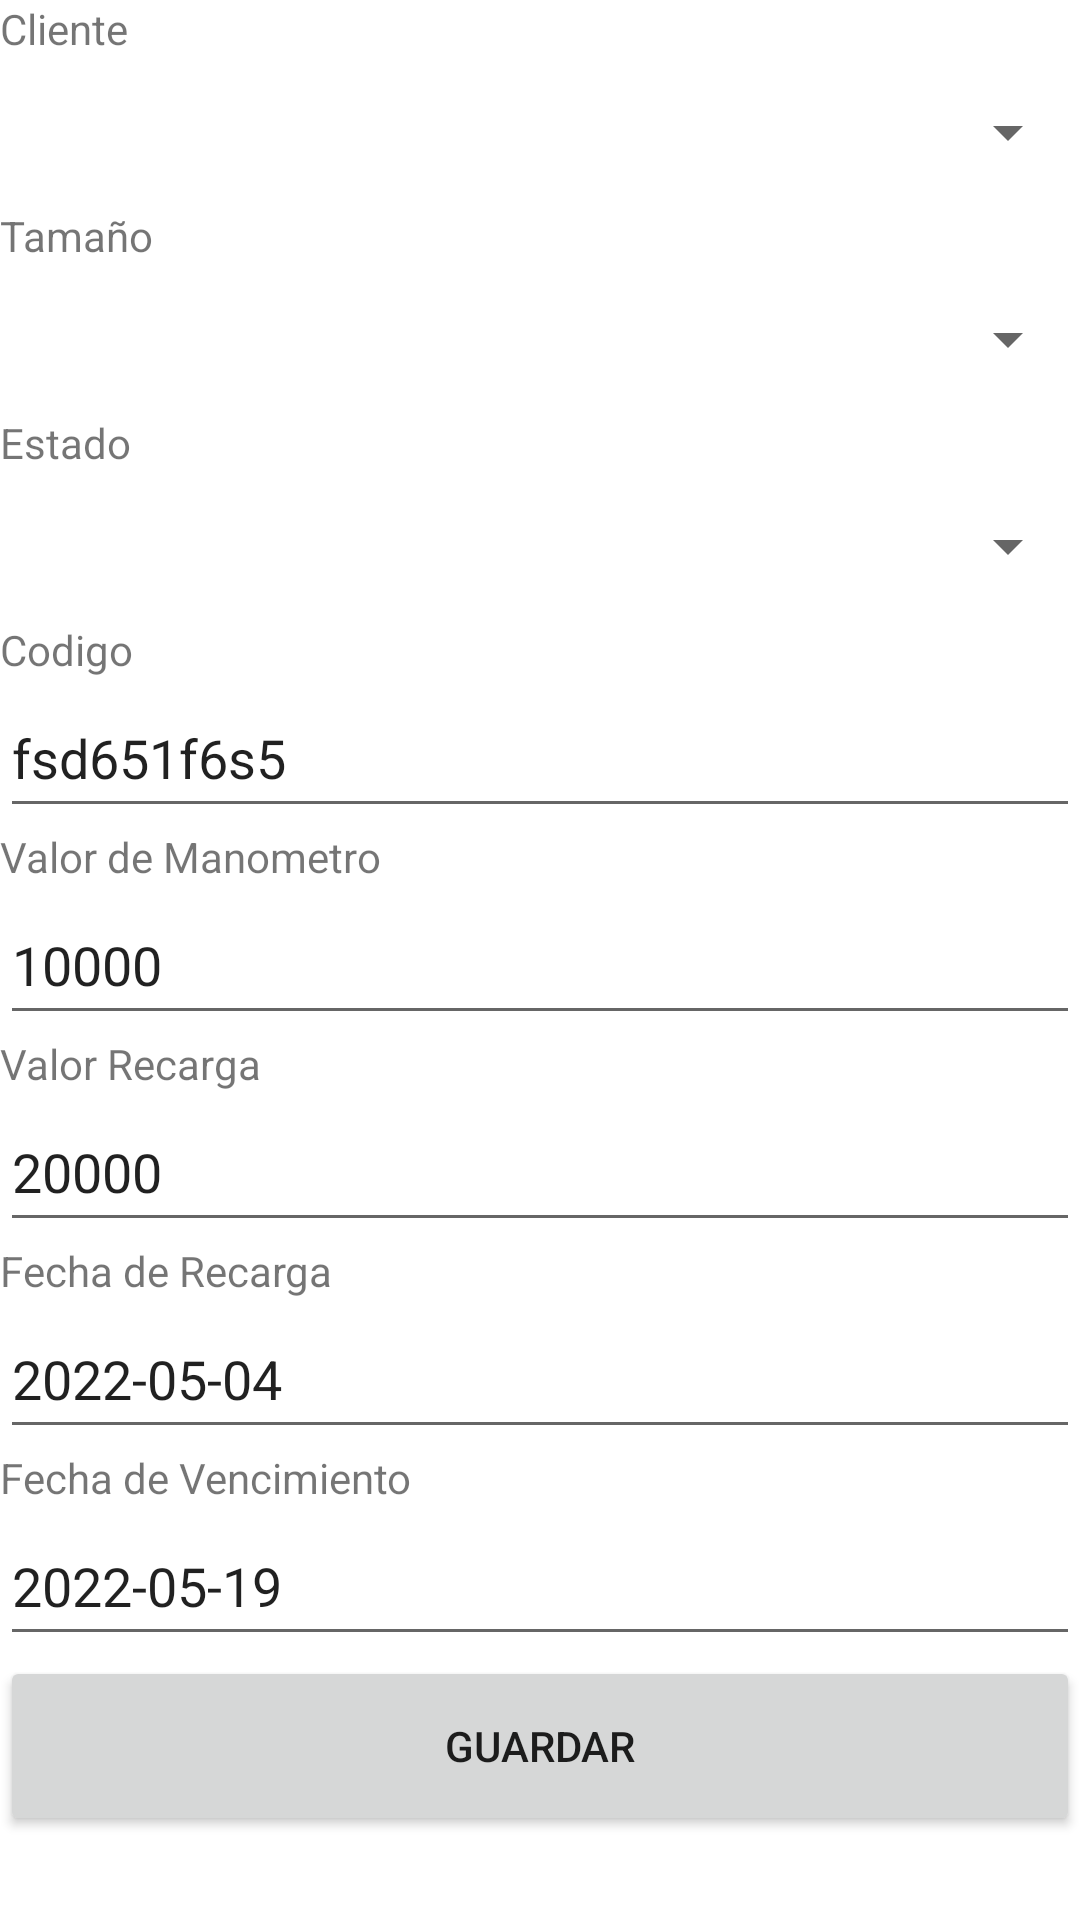

Android layout source for this screen:
<!-- AndroidManifest.xml: application theme Theme.TanqueOxigeno -->
<!-- res/layout/activity_registrar_botella.xml -->
<?xml version="1.0" encoding="utf-8"?>
<LinearLayout xmlns:android="http://schemas.android.com/apk/res/android"
    xmlns:app="http://schemas.android.com/apk/res-auto"
    xmlns:tools="http://schemas.android.com/tools"
    android:layout_width="match_parent"
    android:layout_height="match_parent"
    android:orientation="vertical"
    tools:context=".RegistrarBotella"
    >

    <LinearLayout
        android:layout_width="match_parent"
        android:layout_height="wrap_content"
        android:orientation="vertical">

        <TextView
            android:text="Cliente"
            android:layout_width="match_parent"
            android:layout_height="wrap_content">
        </TextView>
      <Spinner
          android:id="@+id/Spinnercliente_id"
          android:layout_width="match_parent"
          android:layout_height="50dp">
      </Spinner>
        <TextView
            android:text="Tamaño"
            android:layout_width="match_parent"
            android:layout_height="wrap_content">
        </TextView>
        <Spinner
            android:id="@+id/Spinnertamano_id"
            android:layout_width="match_parent"
            android:layout_height="50dp">
        </Spinner>
        <TextView
            android:text="Estado"
            android:layout_width="match_parent"
            android:layout_height="wrap_content">
        </TextView>
        <Spinner
            android:id="@+id/Spinnerestado_id"
            android:layout_width="match_parent"
            android:layout_height="50dp">
        </Spinner>

        <TextView
            android:text="Codigo"
            android:layout_width="match_parent"
            android:layout_height="wrap_content">
        </TextView>
        <EditText
            android:id="@+id/codigo"
            android:text="fsd651f6s5"
            android:layout_width="match_parent"
            android:layout_height="50dp"
            android:importantForAutofill="no">
        </EditText>

        <TextView
            android:text="Valor de Manometro"
            android:layout_width="match_parent"
            android:layout_height="wrap_content">
        </TextView>
        <EditText
            android:id="@+id/valorManometro"
            android:text="10000"
            android:layout_width="match_parent"
            android:layout_height="50dp">
        </EditText>

        <TextView
            android:text="Valor Recarga"
            android:layout_width="match_parent"
            android:layout_height="wrap_content">
        </TextView>
        <EditText
            android:id="@+id/valorRecarga"
            android:text="20000"
            android:layout_width="match_parent"
            android:layout_height="50dp">
        </EditText>

        <TextView
            android:text="Fecha de Recarga"
            android:layout_width="match_parent"
            android:layout_height="wrap_content">
        </TextView>
        <EditText
            android:id="@+id/fechaRecarga"
            android:text="2022-05-04"
            android:layout_width="match_parent"
            android:layout_height="50dp">
        </EditText>

        <TextView
            android:text="Fecha de Vencimiento"
            android:layout_width="match_parent"
            android:layout_height="wrap_content">
        </TextView>
        <EditText
            android:id="@+id/fechaVencimiento"
            android:text="2022-05-19"
            android:layout_width="match_parent"
            android:layout_height="50dp">
        </EditText>

    </LinearLayout>


    <Button
        android:id="@+id/btnGuardarBotella"
        android:text="Guardar"
        android:layout_width="match_parent"
        android:layout_height="60dp">

    </Button>

</LinearLayout>
<!-- resources referenced by this layout -->
<resources>
  <style name="Theme.TanqueOxigeno" parent="Theme.MaterialComponents.DayNight.DarkActionBar">
          
          <item name="colorPrimary">@color/purple_500</item>
          <item name="colorPrimaryVariant">@color/purple_700</item>
          <item name="colorOnPrimary">@color/white</item>
          
          <item name="colorSecondary">@color/teal_200</item>
          <item name="colorSecondaryVariant">@color/teal_700</item>
          <item name="colorOnSecondary">@color/black</item>
          
          <item name="android:statusBarColor" tools:targetApi="l">?attr/colorPrimaryVariant</item>
          
      </style>
  <!-- not gathered from this repository: default colours our renderer supplied (Android Studio template values) -->
  <color name="purple_500">#FF6200EE</color>
  <color name="purple_700">#FF3700B3</color>
  <color name="teal_200">#FF03DAC5</color>
  <color name="teal_700">#FF018786</color>
  <color name="black">#FF000000</color>
  <color name="white">#FFFFFFFF</color>
</resources>
